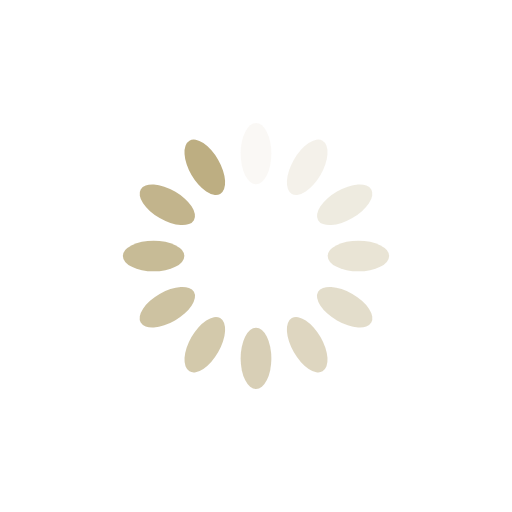
t = 0.00 s
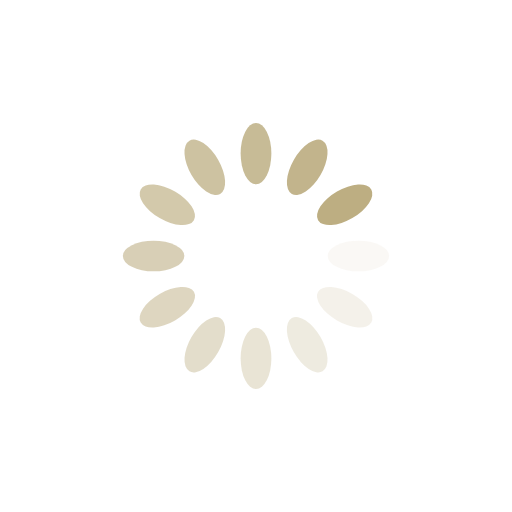
t = 0.25 s
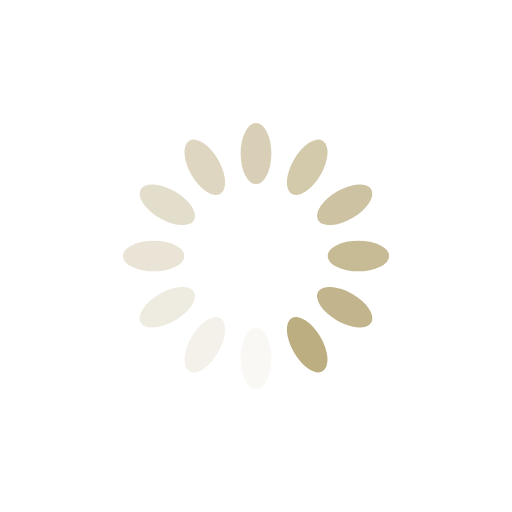
t = 0.50 s
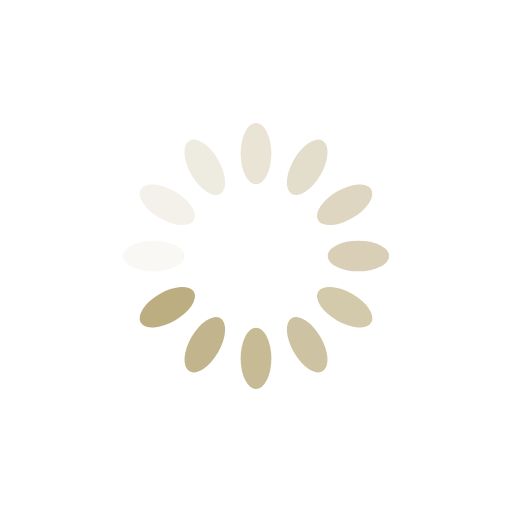
t = 0.75 s

The animated SVG that drew these frames (rendered in a browser with its animation timeline set to each time). Animation: 12 SMIL elements (animate=12); one cycle of 1.00 s, repeats indefinitely.

<?xml version="1.0" encoding="utf-8"?>
<svg xmlns="http://www.w3.org/2000/svg" xmlns:xlink="http://www.w3.org/1999/xlink" style="margin: auto; background: none; display: block; shape-rendering: auto;" width="38px" height="38px" viewBox="0 0 100 100" preserveAspectRatio="xMidYMid">
<g transform="rotate(0 50 50)">
  <rect x="47" y="24" rx="3" ry="6" width="6" height="12" fill="#bdae82">
    <animate attributeName="opacity" values="1;0" keyTimes="0;1" dur="1s" begin="-0.9166666666666666s" repeatCount="indefinite"></animate>
  </rect>
</g><g transform="rotate(30 50 50)">
  <rect x="47" y="24" rx="3" ry="6" width="6" height="12" fill="#bdae82">
    <animate attributeName="opacity" values="1;0" keyTimes="0;1" dur="1s" begin="-0.8333333333333334s" repeatCount="indefinite"></animate>
  </rect>
</g><g transform="rotate(60 50 50)">
  <rect x="47" y="24" rx="3" ry="6" width="6" height="12" fill="#bdae82">
    <animate attributeName="opacity" values="1;0" keyTimes="0;1" dur="1s" begin="-0.75s" repeatCount="indefinite"></animate>
  </rect>
</g><g transform="rotate(90 50 50)">
  <rect x="47" y="24" rx="3" ry="6" width="6" height="12" fill="#bdae82">
    <animate attributeName="opacity" values="1;0" keyTimes="0;1" dur="1s" begin="-0.6666666666666666s" repeatCount="indefinite"></animate>
  </rect>
</g><g transform="rotate(120 50 50)">
  <rect x="47" y="24" rx="3" ry="6" width="6" height="12" fill="#bdae82">
    <animate attributeName="opacity" values="1;0" keyTimes="0;1" dur="1s" begin="-0.5833333333333334s" repeatCount="indefinite"></animate>
  </rect>
</g><g transform="rotate(150 50 50)">
  <rect x="47" y="24" rx="3" ry="6" width="6" height="12" fill="#bdae82">
    <animate attributeName="opacity" values="1;0" keyTimes="0;1" dur="1s" begin="-0.5s" repeatCount="indefinite"></animate>
  </rect>
</g><g transform="rotate(180 50 50)">
  <rect x="47" y="24" rx="3" ry="6" width="6" height="12" fill="#bdae82">
    <animate attributeName="opacity" values="1;0" keyTimes="0;1" dur="1s" begin="-0.4166666666666667s" repeatCount="indefinite"></animate>
  </rect>
</g><g transform="rotate(210 50 50)">
  <rect x="47" y="24" rx="3" ry="6" width="6" height="12" fill="#bdae82">
    <animate attributeName="opacity" values="1;0" keyTimes="0;1" dur="1s" begin="-0.3333333333333333s" repeatCount="indefinite"></animate>
  </rect>
</g><g transform="rotate(240 50 50)">
  <rect x="47" y="24" rx="3" ry="6" width="6" height="12" fill="#bdae82">
    <animate attributeName="opacity" values="1;0" keyTimes="0;1" dur="1s" begin="-0.25s" repeatCount="indefinite"></animate>
  </rect>
</g><g transform="rotate(270 50 50)">
  <rect x="47" y="24" rx="3" ry="6" width="6" height="12" fill="#bdae82">
    <animate attributeName="opacity" values="1;0" keyTimes="0;1" dur="1s" begin="-0.16666666666666666s" repeatCount="indefinite"></animate>
  </rect>
</g><g transform="rotate(300 50 50)">
  <rect x="47" y="24" rx="3" ry="6" width="6" height="12" fill="#bdae82">
    <animate attributeName="opacity" values="1;0" keyTimes="0;1" dur="1s" begin="-0.08333333333333333s" repeatCount="indefinite"></animate>
  </rect>
</g><g transform="rotate(330 50 50)">
  <rect x="47" y="24" rx="3" ry="6" width="6" height="12" fill="#bdae82">
    <animate attributeName="opacity" values="1;0" keyTimes="0;1" dur="1s" begin="0s" repeatCount="indefinite"></animate>
  </rect>
</g>
<!-- [ldio] generated by https://loading.io/ --></svg>
